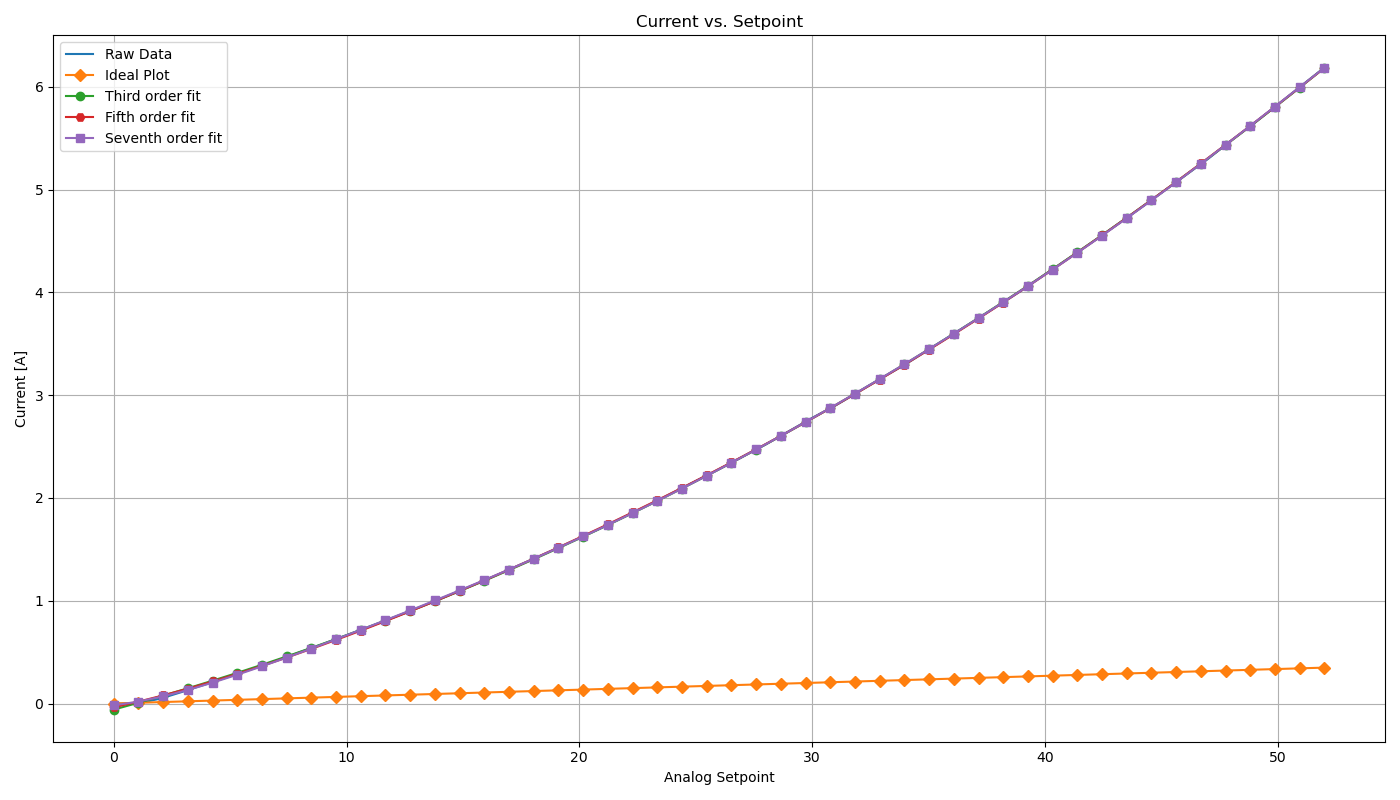

Source data for this figure (header and first rows):
0, 0.0
1, 0.0
2, 0.047
3, 0.117
4, 0.19
5, 0.264
6, 0.34
7, 0.418
8, 0.5
9, 0.58
10, 0.665
11, 0.75
12, 0.836
13, 0.925
14, 1.015
15, 1.11
16, 1.205
17, 1.305
18, 1.405
19, 1.506
20, 1.61
21, 1.715
22, 1.825
23, 1.935
24, 2.05
25, 2.165
26, 2.28
27, 2.4
28, 2.52
29, 2.65
30, 2.78
31, 2.9
32, 3.035
33, 3.17
34, 3.3
35, 3.445
36, 3.587
37, 3.73
38, 3.875
39, 4.02
40, 4.175
41, 4.33
42, 4.485
43, 4.645
44, 4.805
45, 4.97
46, 5.135
47, 5.3
48, 5.48
49, 5.65
50, 5.83
51, 6.01
52, 6.19
